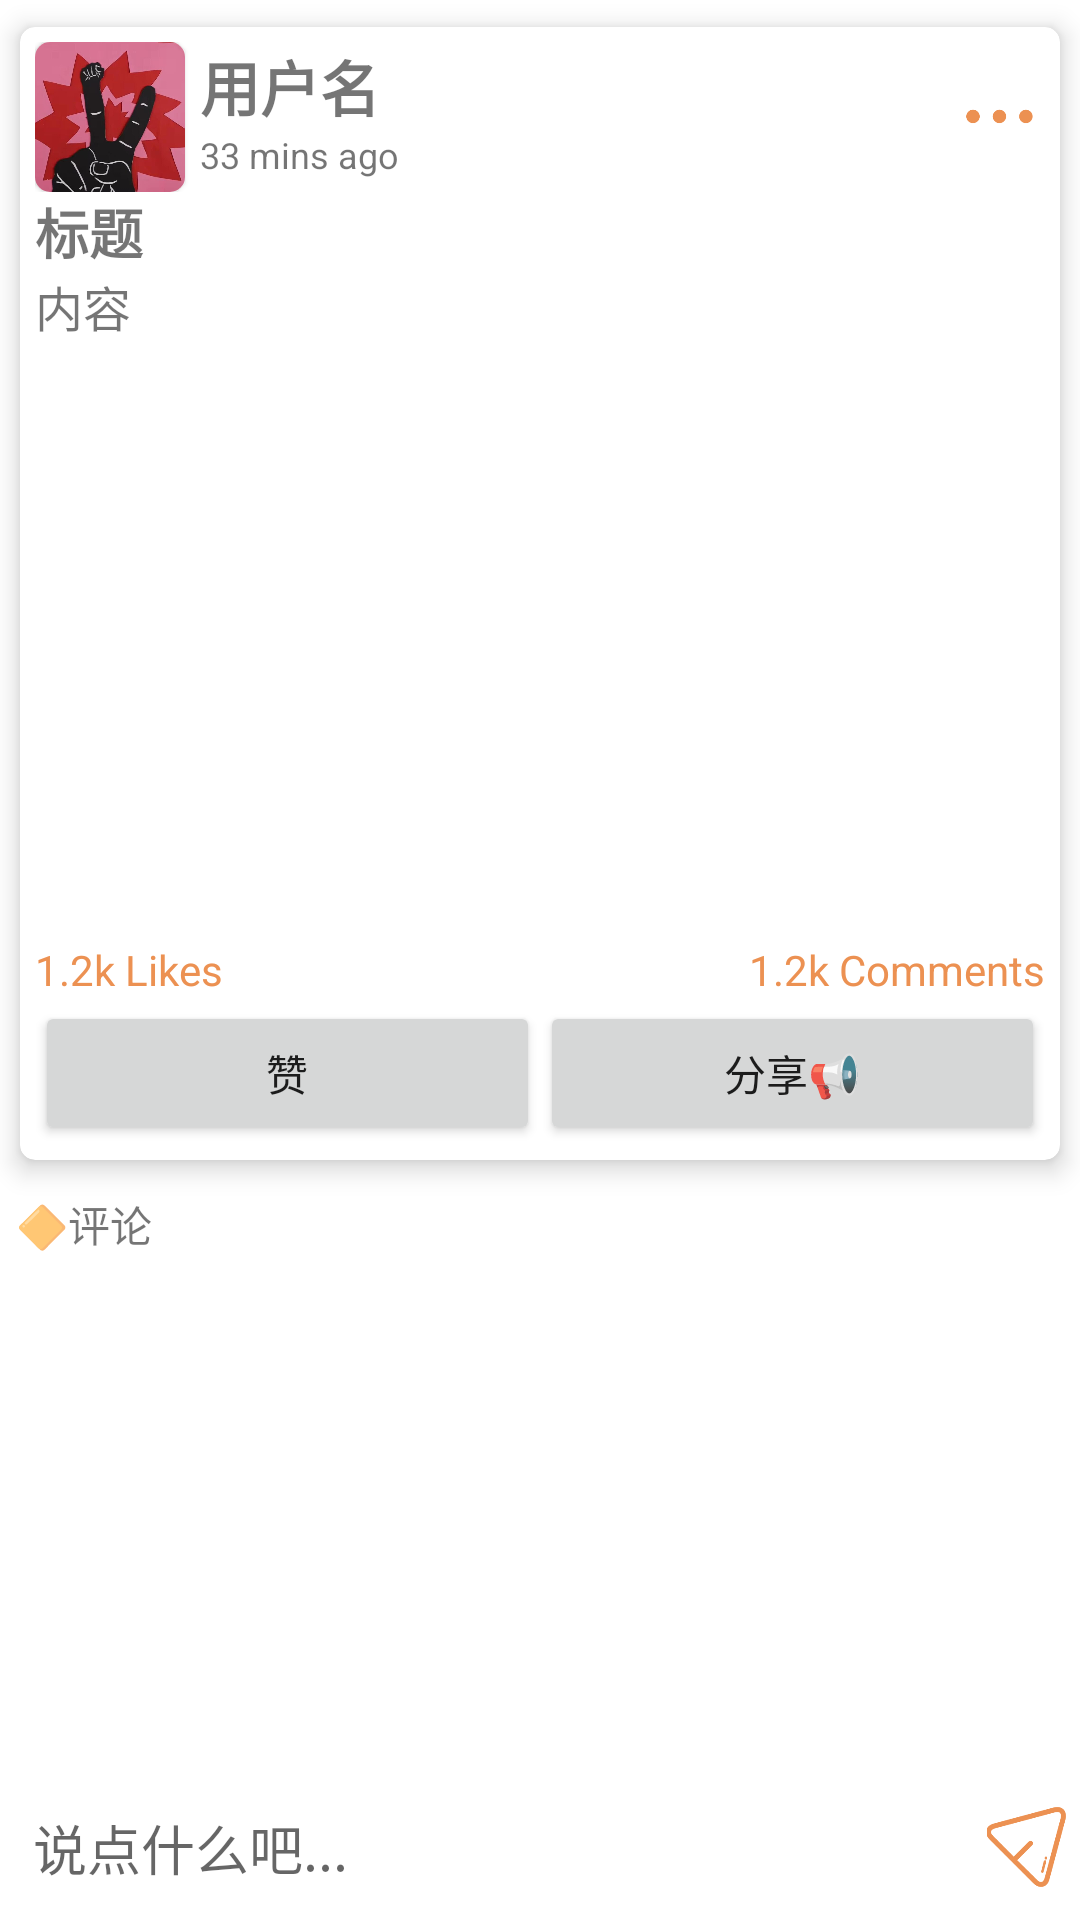

The Android layout XML behind this screen, and the referenced resources:
<!-- AndroidManifest.xml: application theme Theme.AnonyBBS -->
<!-- res/layout/activity_post_detail.xml -->
<?xml version="1.0" encoding="utf-8"?>

<RelativeLayout xmlns:android="http://schemas.android.com/apk/res/android"
    xmlns:app="http://schemas.android.com/apk/res-auto"
    xmlns:tools="http://schemas.android.com/tools"
    android:layout_width="match_parent"
    android:layout_height="match_parent"
    tools:context=".PostDetailActivity">

    <androidx.core.widget.NestedScrollView
        android:layout_above="@id/commentsLayout"
        android:layout_width="match_parent"
        android:layout_height="match_parent">

        <LinearLayout
            android:layout_width="wrap_content"
            android:layout_height="wrap_content"
            android:orientation="vertical">

            
            <com.google.android.material.card.MaterialCardView
                android:layout_width="match_parent"
                android:layout_height="wrap_content"
                app:cardCornerRadius="5dp"
                app:cardElevation="5dp"
                app:contentPadding="5dp"
                app:cardUseCompatPadding="true">

                <LinearLayout
                    android:layout_width="match_parent"
                    android:layout_height="wrap_content"
                    android:orientation="vertical">


                    <LinearLayout
                        android:id="@+id/profileLayout"
                        android:layout_width="match_parent"
                        android:layout_height="wrap_content"
                        android:orientation="horizontal"
                        android:gravity="center_vertical">

                        <com.google.android.material.card.MaterialCardView
                            android:layout_width="50dp"
                            android:layout_height="50dp"
                            app:cardCornerRadius="5dp">

                            <ImageView
                                android:layout_width="match_parent"
                                android:layout_height="match_parent"
                                android:id="@+id/uPictureIv"
                                android:scaleType="centerCrop"
                                android:src="@drawable/test">
                            </ImageView>
                        </com.google.android.material.card.MaterialCardView>

                        <LinearLayout
                            android:layout_width="0dp"
                            android:layout_height="50dp"
                            android:layout_weight="1"
                            android:orientation="vertical">

                            <TextView
                                android:id="@+id/uNameTv"
                                android:layout_width="wrap_content"
                                android:layout_height="wrap_content"
                                android:paddingLeft="5dp"
                                android:text="用户名"
                                android:textSize="20sp"
                                android:textStyle="bold" />

                            <TextView
                                android:id="@+id/pTimeTv"
                                android:layout_width="wrap_content"
                                android:layout_height="wrap_content"
                                android:paddingLeft="5dp"
                                android:text="33 mins ago"
                                android:textSize="12sp" />

                        </LinearLayout>

                        <ImageButton
                            android:id="@+id/moreBtn"
                            android:layout_width="30dp"
                            android:layout_height="30dp"
                            android:background="@null"
                            android:scaleType="centerCrop"
                            android:src="@drawable/more" />

                    </LinearLayout>

                    <TextView
                        android:id="@+id/pTitleTv"
                        android:layout_width="match_parent"
                        android:layout_height="wrap_content"
                        android:autoLink="all"
                        android:text="标题"
                        android:textSize="18sp"
                        android:textStyle="bold" />

                    <TextView
                        android:id="@+id/pDescriptionTv"
                        android:layout_width="match_parent"
                        android:layout_height="wrap_content"
                        android:autoLink="all"
                        android:text="内容"
                        android:textSize="16sp" />
                    <ImageView
                        android:id="@+id/pImageIv"
                        android:layout_width="match_parent"
                        android:layout_height="200dp"
                        android:scaleType="fitCenter" />

                    <LinearLayout
                        android:layout_width="match_parent"
                        android:layout_height="wrap_content"
                        android:orientation="horizontal">

                        <TextView
                            android:id="@+id/pLikesTv"
                            android:layout_width="101dp"
                            android:layout_height="wrap_content"
                            android:layout_weight="1"
                            android:text="1.2k Likes"
                            android:textColor="#EC9152" />

                        <TextView
                            android:id="@+id/pCommentsTv"
                            android:layout_width="wrap_content"
                            android:layout_height="wrap_content"
                            android:layout_weight="1"
                            android:gravity="end"
                            android:text="1.2k Comments"
                            android:textAlignment="textEnd"
                            android:textColor="#EC9152" />

                    </LinearLayout>


                    <View
                        android:layout_width="match_parent"
                        android:layout_height="1dp"
                        android:background="@android:color/transparent" />

                    <LinearLayout
                        android:layout_width="match_parent"
                        android:layout_height="wrap_content"
                        android:orientation="horizontal"
                        android:gravity="center">

                        <Button
                            android:id="@+id/likeBtn"
                            android:layout_width="wrap_content"
                            android:layout_height="wrap_content"
                            android:layout_weight="1"
                            android:text="赞" />

                        <Button
                            android:id="@+id/shareBtn"
                            android:layout_width="wrap_content"
                            android:layout_height="wrap_content"
                            android:layout_weight="1"
                            android:text="分享📢" />
                    </LinearLayout>

                </LinearLayout>

            </com.google.android.material.card.MaterialCardView>

            

            <TextView
                android:id="@+id/cTv"
                android:layout_width="match_parent"
                android:layout_height="wrap_content"
                android:padding="2dp"
                android:paddingLeft="10dp"
                android:paddingRight="10dp"
                android:text=" 🔶评论" />

            <androidx.recyclerview.widget.RecyclerView
                android:id="@+id/recyclerView"
                android:layout_width="match_parent"
                android:layout_height="wrap_content"
                android:paddingLeft="10dp"
                android:paddingRight="10dp" />

        </LinearLayout>
    </androidx.core.widget.NestedScrollView>

    <RelativeLayout
        android:id="@+id/commentsLayout"
        android:layout_width="match_parent"
        android:layout_height="wrap_content"
        android:layout_alignParentBottom="true">


        <EditText
            android:id="@+id/commentEt"
            android:layout_width="match_parent"
            android:layout_height="wrap_content"
            android:layout_centerVertical="true"
            android:layout_marginStart="1dp"
            android:layout_marginTop="1dp"
            android:layout_marginEnd="1dp"
            android:layout_marginBottom="1dp"
            android:layout_toStartOf="@id/sendBtn"
            android:layout_toLeftOf="@id/sendBtn"
            android:background="@android:color/transparent"
            android:hint="说点什么吧..."
            android:inputType="textCapSentences|textMultiLine"
            android:padding="10dp" />

        <ImageButton
            android:id="@+id/sendBtn"
            android:layout_width="31dp"
            android:layout_height="30dp"
            android:layout_alignParentEnd="true"
            android:layout_alignParentRight="true"
            android:layout_centerVertical="true"
            android:background="@android:color/transparent"
            android:paddingRight="5dp"
            android:scaleType="centerCrop"
            android:src="@drawable/send" />
    </RelativeLayout>

</RelativeLayout>
<!-- resources referenced by this layout -->
<resources>
  <!-- drawable more: png bitmap (drawable, 3312 bytes) -->
  <!-- drawable send: png bitmap (drawable, 8692 bytes) -->
  <!-- drawable test: jpg bitmap (drawable, 28822 bytes) -->
  <style name="Theme.AnonyBBS" parent="Theme.MaterialComponents.DayNight.DarkActionBar">
          
          <item name="colorPrimary">@color/purple_500</item>
          <item name="colorPrimaryVariant">@color/purple_700</item>
          <item name="colorOnPrimary">@color/white</item>
          
          <item name="colorSecondary">@color/teal_200</item>
          <item name="colorSecondaryVariant">@color/teal_700</item>
          <item name="colorOnSecondary">@color/black</item>
          
          <item name="android:statusBarColor" tools:targetApi="l">@color/purple_500</item>
          <item name="android:navigationBarColor">@color/purple_500</item>
      </style>
  <color name="purple_500">#EC9152</color>
  <color name="purple_700">#6B5048</color>
  <color name="white">#FFFFFFFF</color>
  <color name="teal_200">#F9E5AF</color>
  <color name="teal_700">#FEF7D7</color>
  <color name="black">#FF000000</color>
</resources>
